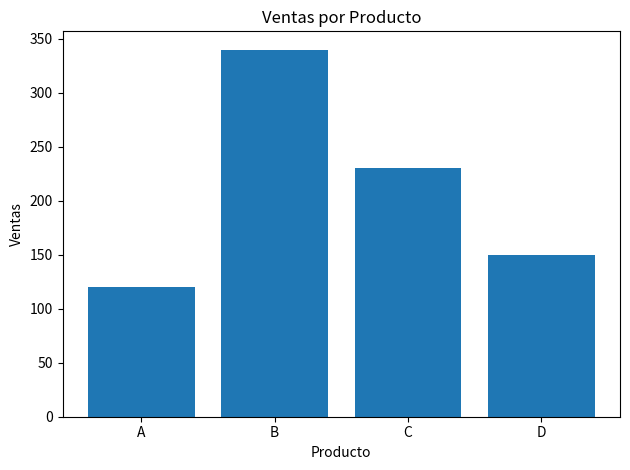

Reproduce this figure in Python.
# ejercicio_2.py
import pandas as pd
import matplotlib.pyplot as plt

# Crear DataFrame con datos de ventas
data = {
    'Producto': ['A', 'B', 'C', 'D'],
    'Ventas': [120, 340, 230, 150]
}
df = pd.DataFrame(data)

# Crear gráfico de barras
plt.bar(df['Producto'], df['Ventas'])

# Añadir etiquetas a los ejes
plt.xlabel('Producto')
plt.ylabel('Ventas')

# Añadir título
plt.title('Ventas por Producto')

# Ajuste del layout y visualización
plt.tight_layout()
plt.show()
